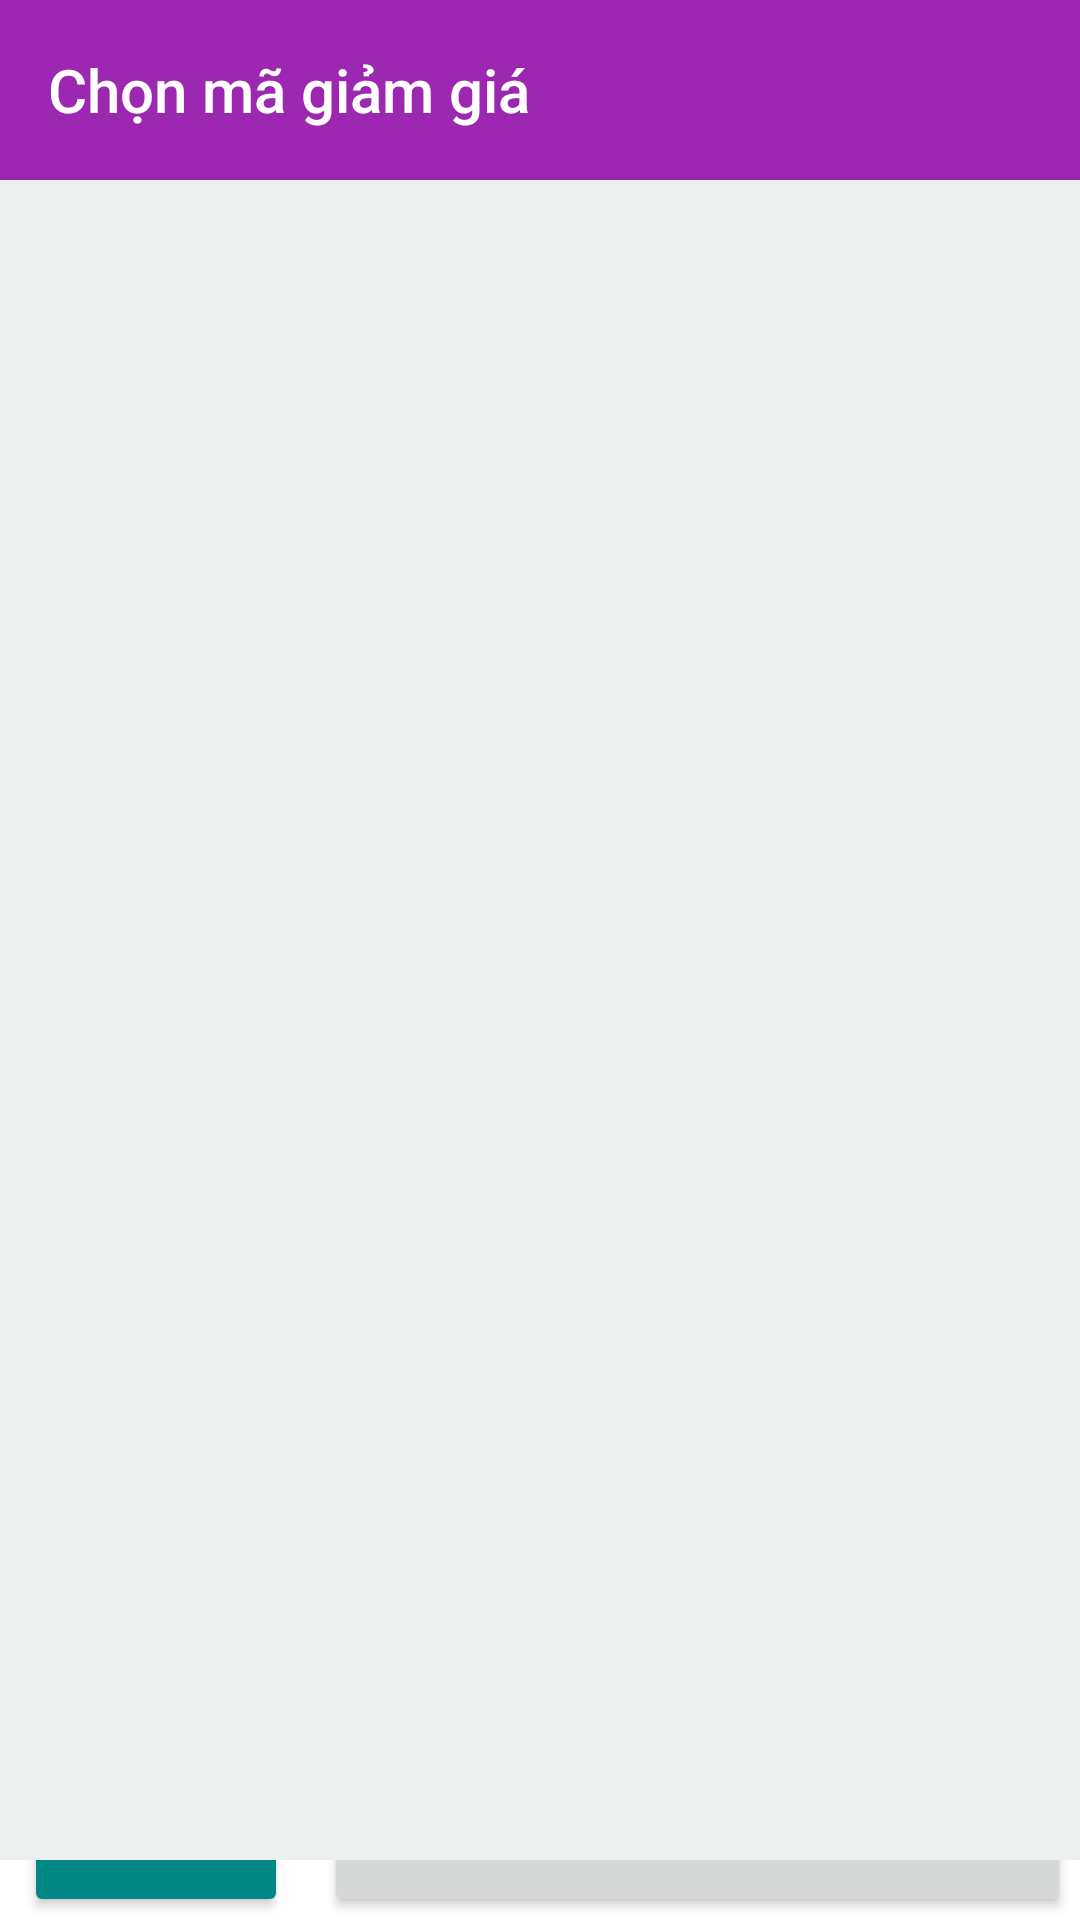

Write the Android layout XML for this screen, with the resource values it uses.
<!-- AndroidManifest.xml: application theme Theme.SCafe -->
<!-- res/layout/discount_layout.xml -->
<?xml version="1.0" encoding="utf-8"?>
<androidx.constraintlayout.widget.ConstraintLayout xmlns:android="http://schemas.android.com/apk/res/android"
    xmlns:app="http://schemas.android.com/apk/res-auto"
    xmlns:tools="http://schemas.android.com/tools"
    android:layout_width="match_parent"
    android:layout_height="match_parent">

    <androidx.constraintlayout.widget.ConstraintLayout
        android:id="@+id/constraintLayout3"
        android:layout_width="409dp"
        android:layout_height="61dp"
        android:layout_marginStart="1dp"
        android:layout_marginLeft="1dp"
        android:layout_marginEnd="1dp"
        android:layout_marginRight="1dp"
        android:layout_marginBottom="1dp"
        app:layout_constraintBottom_toBottomOf="parent"
        app:layout_constraintEnd_toEndOf="parent"
        app:layout_constraintStart_toStartOf="parent">


        <Button
            android:id="@+id/btnDone"
            android:layout_width="249dp"
            android:layout_height="match_parent"
            android:layout_marginEnd="28dp"
            android:layout_marginRight="28dp"
            android:text="Xong"
            app:layout_constraintBottom_toBottomOf="parent"
            app:layout_constraintEnd_toEndOf="parent"
            app:layout_constraintTop_toTopOf="parent"
            app:layout_constraintVertical_bias="0.0" />

        <Button
            android:id="@+id/btnResetDiscount"
            android:layout_width="wrap_content"
            android:layout_height="match_parent"
            android:layout_marginStart="32dp"
            android:layout_marginLeft="32dp"
            android:text="Reset"
            app:backgroundTint="@color/teal_700"
            app:layout_constraintStart_toStartOf="parent"
            tools:layout_editor_absoluteY="0dp" />
    </androidx.constraintlayout.widget.ConstraintLayout>

    <androidx.recyclerview.widget.RecyclerView
        android:id="@+id/discountRecyclerView"
        android:layout_width="match_parent"
        android:layout_height="602dp"
        android:layout_marginTop="60dp"
        android:background="@color/grayRecyclerView"
        app:layout_constraintBottom_toTopOf="@+id/constraintLayout3"
        app:layout_constraintEnd_toEndOf="parent"
        app:layout_constraintHorizontal_bias="0.0"
        app:layout_constraintStart_toStartOf="parent"
        app:layout_constraintTop_toTopOf="parent" />

    <androidx.appcompat.widget.Toolbar
        android:id="@+id/toolBar6"
        android:layout_width="match_parent"
        android:layout_height="60dp"
        android:layout_gravity="center"
        android:background="@color/purple_500"
        app:layout_constraintTop_toTopOf="parent"
        app:theme="@style/Theme.AppCompat.DayNight.DarkActionBar">


        <TextView
            android:id="@+id/invoice_code"
            android:layout_width="wrap_content"
            android:layout_height="wrap_content"
            android:text="Chọn mã giảm giá"
            android:textAppearance="@style/TextAppearance.Widget.AppCompat.Toolbar.Title"
            android:textColor="@color/white"
            tools:layout_editor_absoluteX="16dp"
            tools:layout_editor_absoluteY="16dp" />


    </androidx.appcompat.widget.Toolbar>
</androidx.constraintlayout.widget.ConstraintLayout>
<!-- resources referenced by this layout -->
<resources>
  <color name="grayRecyclerView">#ecf1f0</color>
  <color name="purple_500">#9c27b0</color>
  <color name="teal_700">#FF018786</color>
  <color name="white">#FFFFFFFF</color>
  <style name="Theme.SCafe" parent="Theme.MaterialComponents.Light.NoActionBar">
          
          <item name="colorPrimary">@color/purple_500</item>
          <item name="colorPrimaryVariant">@color/purple_700</item>
          <item name="colorOnPrimary">@color/white</item>
          
          <item name="colorSecondary">@color/teal_200</item>
          <item name="colorSecondaryVariant">@color/teal_700</item>
          <item name="colorOnSecondary">@color/black</item>
          
          <item name="android:statusBarColor" tools:targetApi="l">?attr/colorPrimaryVariant</item>
          
          <item name="actionMenuTextColor">@color/white</item>
  
  
      </style>
  <color name="purple_700">#9c27b0</color>
  <color name="teal_200">#FF03DAC5</color>
  <color name="black">#FF000000</color>
</resources>
